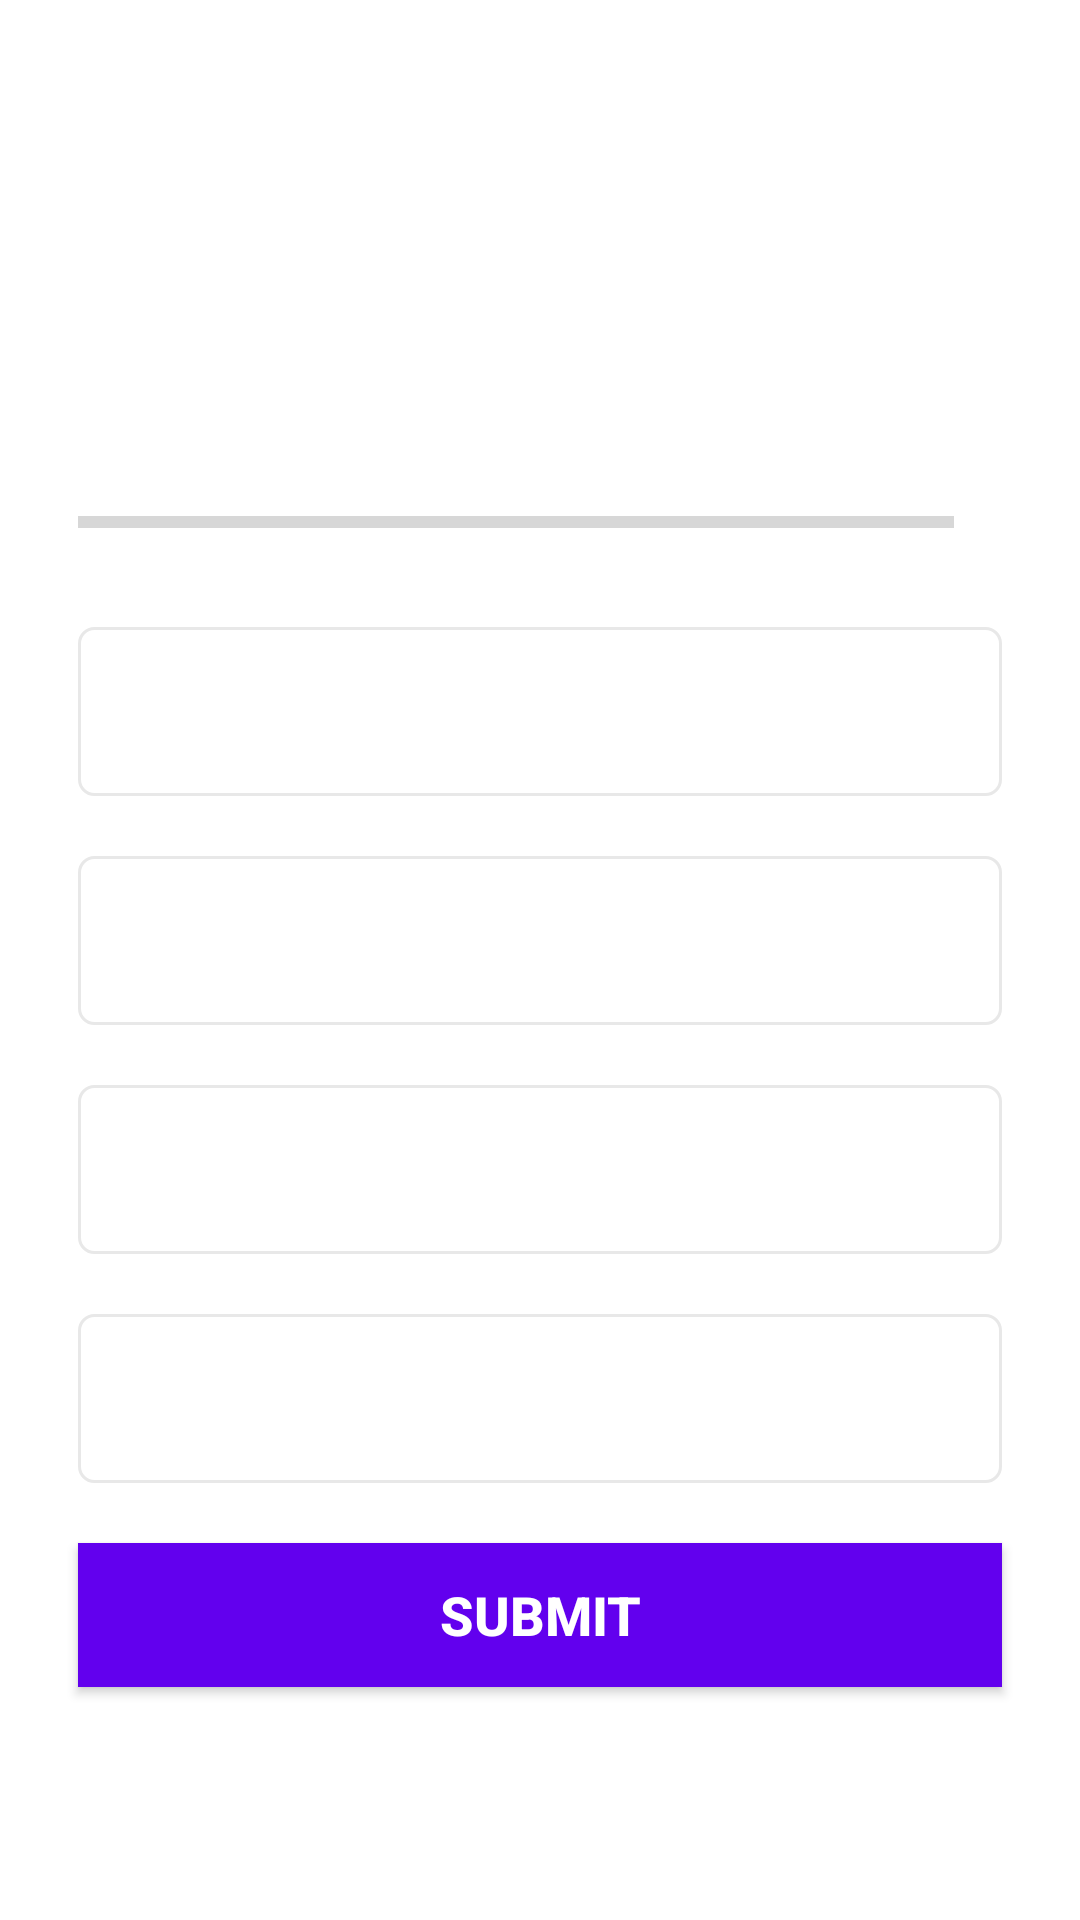

Write the Android layout XML for this screen, with the resource values it uses.
<!-- AndroidManifest.xml: application theme Theme.Quizapp -->
<!-- res/layout/fragment_quiz.xml -->
<?xml version="1.0" encoding="utf-8"?>
<ScrollView xmlns:android="http://schemas.android.com/apk/res/android"
    xmlns:tools="http://schemas.android.com/tools"
    android:layout_width="match_parent"
    android:layout_height="match_parent"
    android:fillViewport="true"
    tools:context=".fragments.QuizFragment">

    <LinearLayout
        android:layout_width="match_parent"
        android:layout_height="wrap_content"
        android:gravity="center"
        android:orientation="vertical"
        android:padding="16dp">

        <TextView
            android:id="@+id/tvQuestion"
            android:layout_width="match_parent"
            android:layout_height="wrap_content"
            android:layout_margin="10dp"
            android:gravity="center"
            android:textColor="@color/gray"
            android:textSize="22sp"
            tools:text="Which country does this flag belongs to?" />

        <ImageView
            android:id="@+id/ivCountryFlag"
            android:layout_width="wrap_content"
            android:layout_height="wrap_content"
            android:layout_marginTop="16dp"
            android:contentDescription="@string/country_flag_description"
            tools:src="@drawable/ic_flag_of_germany" />

        <LinearLayout
            android:layout_width="match_parent"
            android:layout_height="wrap_content"
            android:layout_marginTop="16dp"
            android:layout_marginHorizontal="10dp"
            android:gravity="center_vertical"
            android:orientation="horizontal">

            <ProgressBar
                android:id="@+id/pbProgressQuiz"
                style="?android:attr/progressBarStyleHorizontal"
                android:layout_width="0dp"
                android:layout_height="wrap_content"
                android:layout_weight="1"
                android:indeterminate="false"
                android:max="10"
                android:minHeight="50dp"
                android:progress="0" />

            <TextView
                android:id="@+id/tvProgressQuiz"
                android:layout_width="wrap_content"
                android:layout_height="wrap_content"
                android:gravity="center"
                android:paddingLeft="16dp"
                android:textSize="14sp"
                tools:text="0/9"
                />

        </LinearLayout>

        <TextView
            android:id="@+id/tvOptionOne"
            android:layout_width="match_parent"
            android:layout_height="wrap_content"
            android:layout_margin="10dp"
            android:background="@drawable/default_option_border_bg"
            android:gravity="center"
            android:padding="16dp"
            android:textColor="@color/gray"
            android:textSize="18sp"
            tools:text="Apple"
            />

        <TextView
            android:id="@+id/tvOptionTwo"
            android:layout_width="match_parent"
            android:layout_height="wrap_content"
            android:layout_margin="10dp"
            android:background="@drawable/default_option_border_bg"
            android:gravity="center"
            android:padding="16dp"
            android:textColor="@color/gray"
            android:textSize="18sp"
            tools:text="Apple"
            />

        <TextView
            android:id="@+id/tvOptionThree"
            android:layout_width="match_parent"
            android:layout_height="wrap_content"
            android:layout_margin="10dp"
            android:background="@drawable/default_option_border_bg"
            android:gravity="center"
            android:padding="16dp"
            android:textColor="@color/gray"
            android:textSize="18sp"
            tools:text="Apple"
            />

        <TextView
            android:id="@+id/tvOptionFour"
            android:layout_width="match_parent"
            android:layout_height="wrap_content"
            android:layout_margin="10dp"
            android:background="@drawable/default_option_border_bg"
            android:gravity="center"
            android:padding="16dp"
            android:textColor="@color/gray"
            android:textSize="18sp"
            tools:text="Apple"
            />

        <Button
            android:id="@+id/btnQuizSubmit"
            android:layout_width="match_parent"
            android:layout_height="wrap_content"
            android:layout_margin="10dp"
            android:text="@string/quiz_submit_btn"
            android:background="@color/design_default_color_primary"
            android:textColor="@color/white"
            android:textSize="18sp"
            android:textStyle="bold"
            />

    </LinearLayout>

</ScrollView>
<!-- resources referenced by this layout -->
<resources>
  <color name="gray">#7A8089</color>
  <color name="white">#FFFFFFFF</color>
  <!-- drawable default_option_border_bg (drawable) -->
  <?xml version="1.0" encoding="utf-8"?>
  <shape xmlns:android="http://schemas.android.com/apk/res/android"
      android:shape="rectangle">
      <stroke
          android:width="1dp"
          android:color="#e8e8e8"
          />
  
      <solid android:color="@color/white" />
      <corners android:radius="5dp" />
  </shape>
  <string name="country_flag_description">Quiz Image</string>
  <string name="quiz_submit_btn">SUBMIT</string>
  <style name="Theme.Quizapp" parent="Theme.MaterialComponents.DayNight.NoActionBar">
          
          <item name="colorPrimary">@color/purple_500</item>
          <item name="colorPrimaryVariant">@color/purple_700</item>
          <item name="colorOnPrimary">@color/white</item>
          
          <item name="colorSecondary">@color/teal_200</item>
          <item name="colorSecondaryVariant">@color/teal_700</item>
          <item name="colorOnSecondary">@color/black</item>
          
          <item name="android:statusBarColor" tools:targetApi="l">?attr/colorPrimaryVariant</item>
  
          <item name="android:windowFullscreen">true</item>
          
      </style>
  <color name="purple_500">#FF6200EE</color>
  <color name="purple_700">#FF3700B3</color>
  <color name="teal_200">#FF03DAC5</color>
  <color name="teal_700">#FF018786</color>
  <color name="black">#FF000000</color>
</resources>
